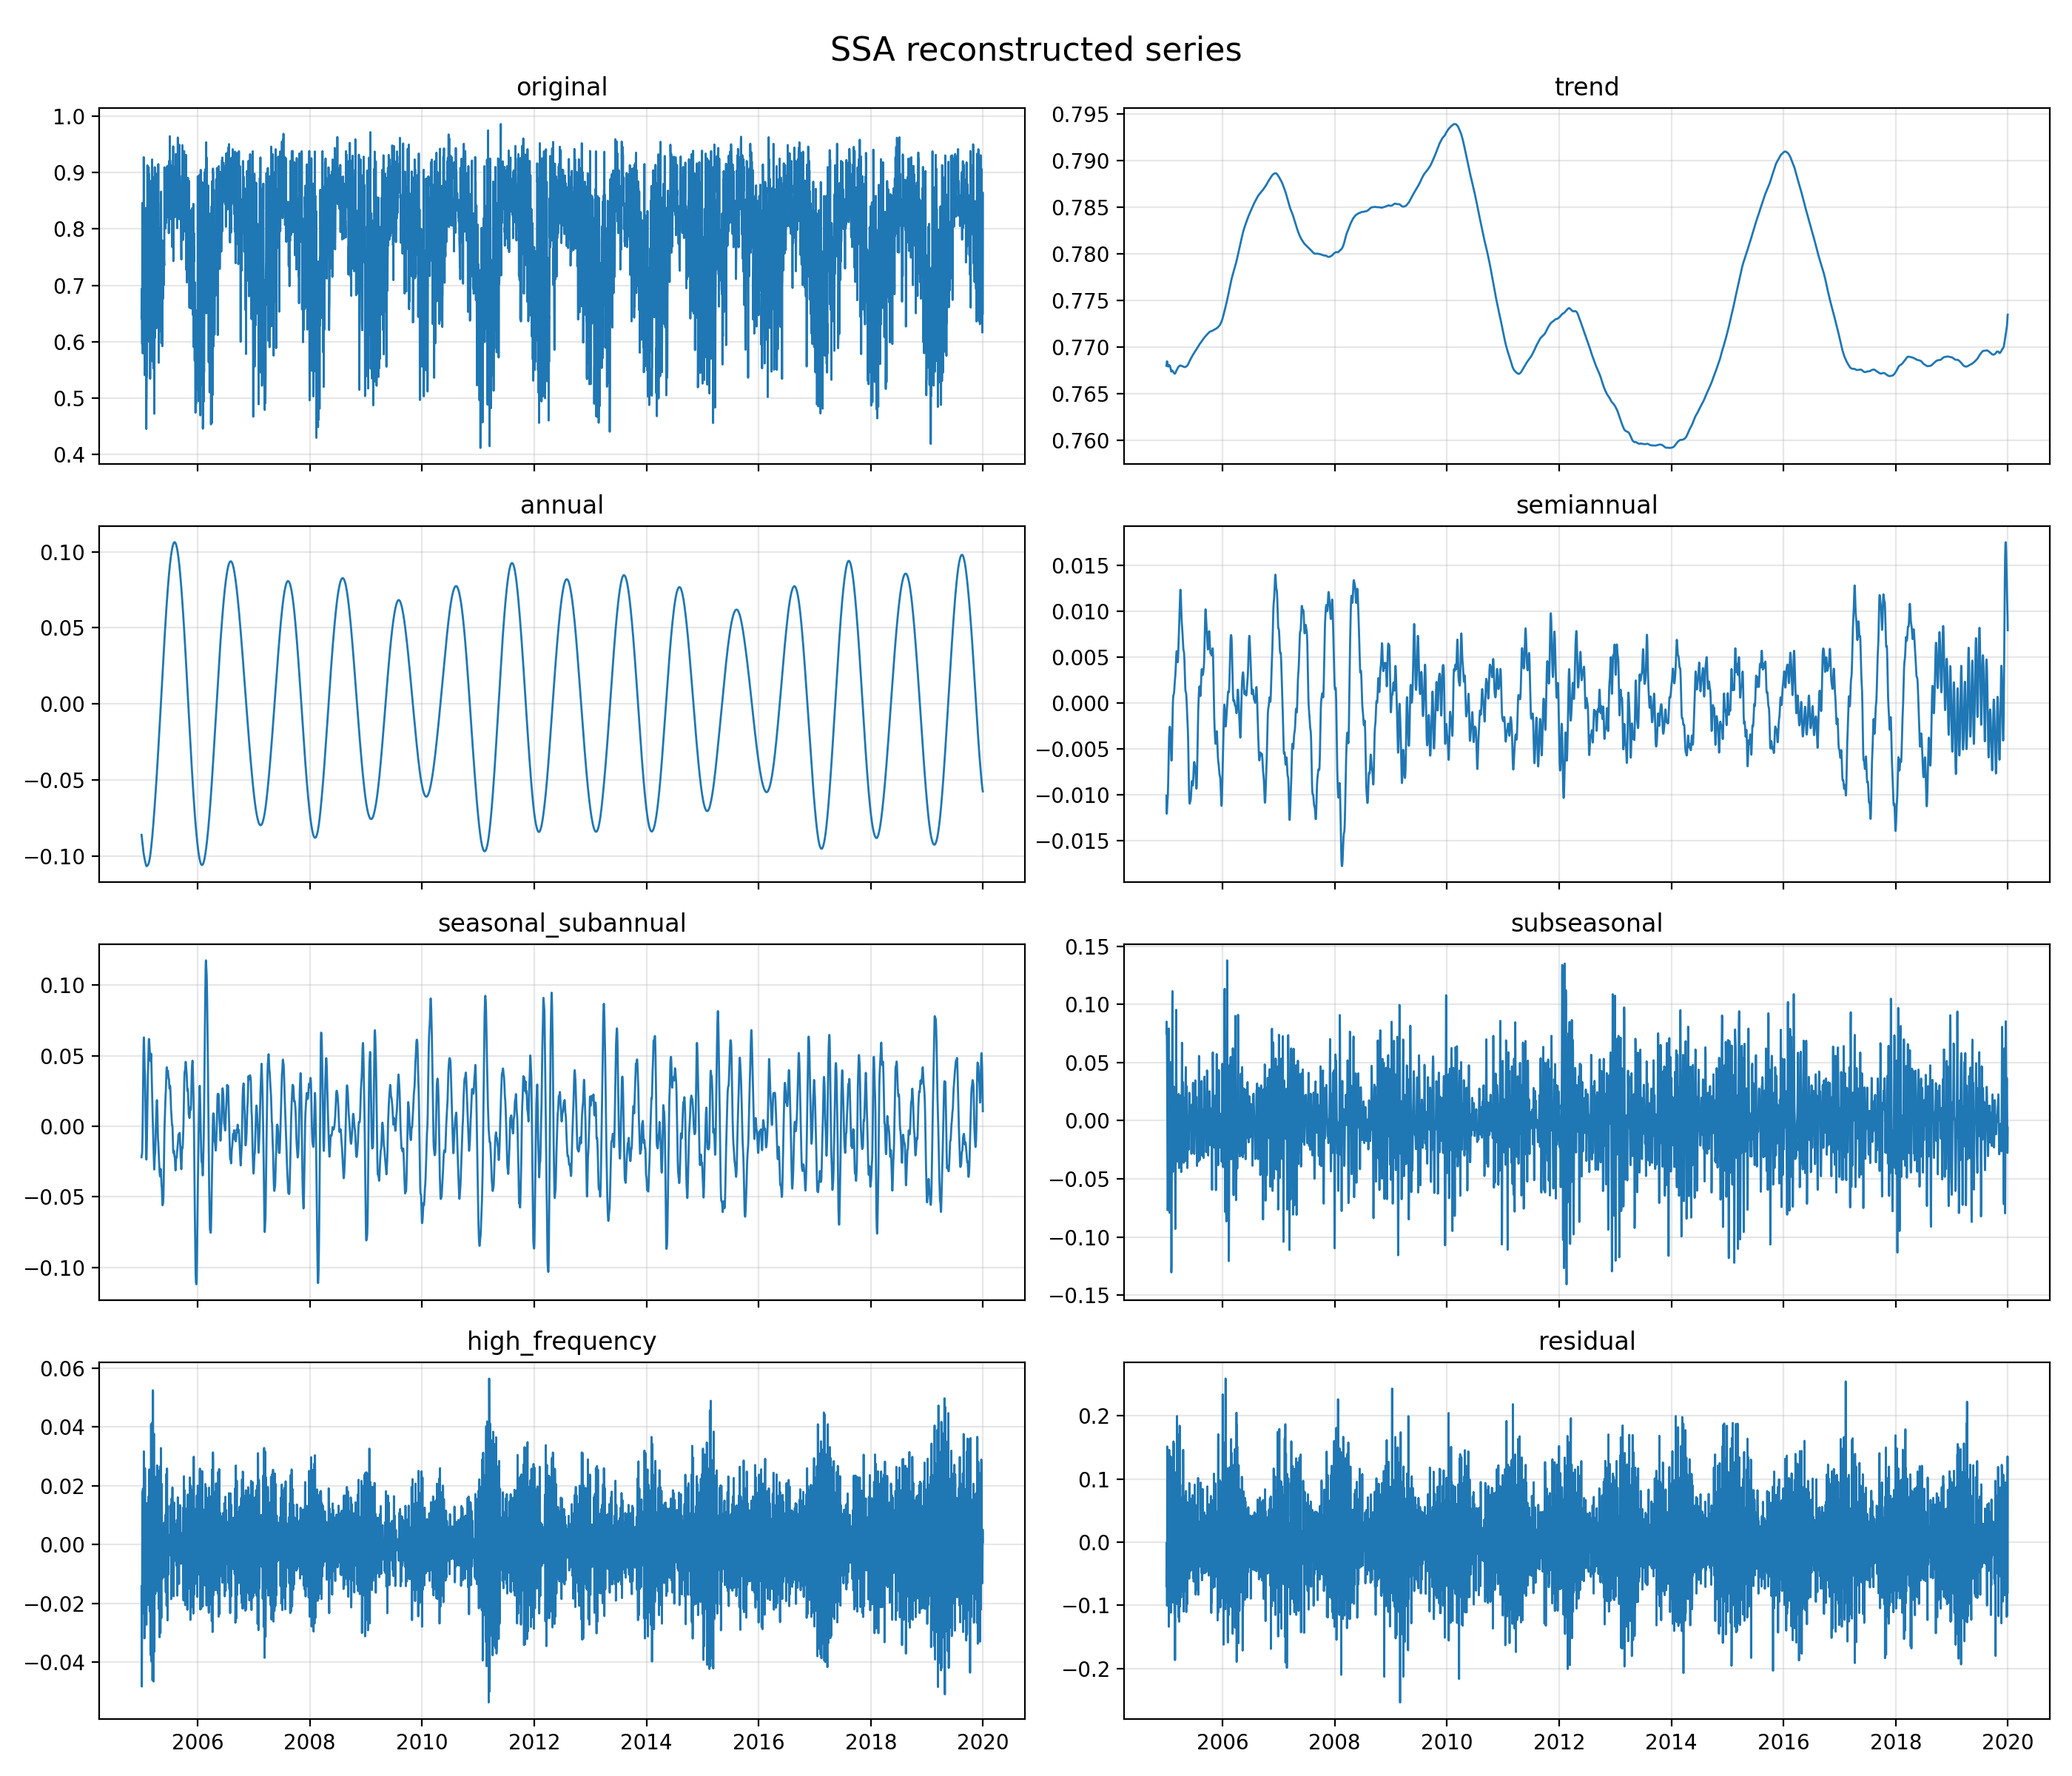

The table this chart was drawn from, first rows:
date, original, annual, high_frequency, seasonal_subannual, semiannual, subseasonal, trend, reconstructed_without_noise, residual
2005-01-01, 0.6416, -0.08589, -0.01415, -0.02198, -0.01012, 0.07502, 0.768, 0.7109, -0.06932
2005-01-02, 0.694, -0.08684, -0.03675, -0.02039, -0.01157, 0.08527, 0.7681, 0.6979, -0.003872
2005-01-03, 0.6678, -0.08752, -0.04822, -0.02019, -0.01209, 0.07791, 0.7684, 0.6783, -0.01044
2005-01-04, 0.681, -0.08838, -0.0335, -0.02003, -0.01203, 0.06667, 0.7685, 0.6812, -0.0002166
2005-01-05, 0.5959, -0.08938, -0.003625, -0.01839, -0.01161, 0.05112, 0.7685, 0.6966, -0.1007
2005-01-06, 0.8459, -0.09039, 0.01734, -0.01429, -0.01111, 0.02437, 0.7684, 0.6944, 0.1516
2005-01-07, 0.7083, -0.09153, 0.01798, -0.008852, -0.01075, -0.01736, 0.7683, 0.6578, 0.05051
2005-01-08, 0.6113, -0.09269, 0.01179, -0.001327, -0.01053, -0.057, 0.7682, 0.6184, -0.007154
2005-01-09, 0.5792, -0.09382, 0.01348, 0.008378, -0.01037, -0.07702, 0.768, 0.6087, -0.02949
2005-01-10, 0.6127, -0.09482, 0.019, 0.01956, -0.01011, -0.07414, 0.768, 0.6275, -0.01476
2005-01-11, 0.6613, -0.09564, 0.01308, 0.03079, -0.009604, -0.05853, 0.7679, 0.648, 0.01331
2005-01-12, 0.589, -0.09644, -0.007006, 0.04069, -0.008872, -0.03964, 0.7679, 0.6566, -0.06768
2005-01-13, 0.5937, -0.09718, -0.02333, 0.04898, -0.00795, -0.01637, 0.7679, 0.6721, -0.07837
2005-01-14, 0.6997, -0.0978, -0.01694, 0.05578, -0.00692, 0.01618, 0.7679, 0.7183, -0.01852
2005-01-15, 0.9271, -0.09832, 0.009311, 0.06078, -0.0059, 0.05401, 0.768, 0.7879, 0.1392
2005-01-16, 0.8928, -0.0989, 0.03166, 0.06295, -0.005019, 0.07939, 0.7681, 0.8381, 0.05462
2005-01-17, 0.6948, -0.09947, 0.02956, 0.06174, -0.004286, 0.07312, 0.7681, 0.8287, -0.1339
2005-01-18, 0.6967, -0.1, 0.004781, 0.05754, -0.003694, 0.03154, 0.7681, 0.7582, -0.06154
2005-01-19, 0.8118, -0.1006, -0.02252, 0.05152, -0.003247, -0.0276, 0.7681, 0.6656, 0.1461
2005-01-20, 0.6276, -0.1012, -0.03185, 0.04545, -0.002963, -0.07296, 0.768, 0.6045, 0.02314
2005-01-21, 0.5407, -0.1018, -0.01746, 0.04119, -0.002786, -0.07922, 0.768, 0.6079, -0.06718
2005-01-22, 0.5728, -0.1023, 0.008494, 0.03887, -0.002655, -0.04685, 0.768, 0.6636, -0.09076
2005-01-23, 0.7888, -0.1027, 0.02596, 0.0368, -0.002589, -0.0002621, 0.768, 0.7252, 0.06358
2005-01-24, 0.7769, -0.1031, 0.02214, 0.03295, -0.002627, 0.0331, 0.768, 0.7504, 0.02652
2005-01-25, 0.6873, -0.1036, 0.001377, 0.02673, -0.002773, 0.0449, 0.7679, 0.7346, -0.04733
2005-01-26, 0.769, -0.104, -0.01857, 0.01894, -0.003016, 0.04583, 0.7679, 0.707, 0.06194
2005-01-27, 0.6872, -0.1045, -0.02122, 0.01055, -0.00336, 0.04801, 0.7678, 0.6973, -0.01004
2005-01-28, 0.7778, -0.1049, -0.005684, 0.00223, -0.003793, 0.05029, 0.7677, 0.7058, 0.07196
2005-01-29, 0.8371, -0.1054, 0.01131, -0.006049, -0.00432, 0.0381, 0.7676, 0.7013, 0.1358
2005-01-30, 0.5431, -0.1058, 0.01117, -0.01399, -0.00491, 0.000592, 0.7675, 0.6546, -0.1115
2005-01-31, 0.569, -0.1061, -0.007456, -0.02026, -0.005473, -0.05441, 0.7674, 0.5737, -0.004709
2005-02-01, 0.4453, -0.1063, -0.02673, -0.02366, -0.005935, -0.1052, 0.7674, 0.4995, -0.05419
2005-02-02, 0.4976, -0.1064, -0.02721, -0.02352, -0.006222, -0.1305, 0.7674, 0.4735, 0.02414
2005-02-03, 0.4995, -0.1065, -0.008568, -0.02044, -0.006294, -0.1237, 0.7674, 0.5019, -0.002406
2005-02-04, 0.5781, -0.1065, 0.01067, -0.01546, -0.006133, -0.09169, 0.7674, 0.5583, 0.01973
2005-02-05, 0.539, -0.1065, 0.01406, -0.009184, -0.005731, -0.04523, 0.7674, 0.6149, -0.07593
2005-02-06, 0.5816, -0.1064, 0.004969, -0.001472, -0.005091, 0.008502, 0.7674, 0.6679, -0.08633
2005-02-07, 0.7374, -0.1063, -0.0002852, 0.007685, -0.004233, 0.06189, 0.7675, 0.7262, 0.01121
2005-02-08, 0.9127, -0.1062, 0.005817, 0.01728, -0.003237, 0.1016, 0.7675, 0.7828, 0.1299
2005-02-09, 0.8325, -0.106, 0.0126, 0.02558, -0.002231, 0.1115, 0.7675, 0.8089, 0.02367
2005-02-10, 0.7138, -0.1059, 0.006077, 0.03145, -0.001323, 0.08456, 0.7675, 0.7823, -0.06846
2005-02-11, 0.6217, -0.1058, -0.01107, 0.03512, -0.0005736, 0.03213, 0.7674, 0.7172, -0.09551
2005-02-12, 0.6219, -0.1057, -0.02049, 0.03811, 5.960641005405484e-06, -0.01922, 0.7674, 0.6602, -0.03825
2005-02-13, 0.7292, -0.1055, -0.01035, 0.04194, 0.000417, -0.04385, 0.7674, 0.6501, 0.07911
2005-02-14, 0.6005, -0.1053, 0.008903, 0.04706, 0.0006741, -0.03415, 0.7673, 0.6846, -0.08412
2005-02-15, 0.6806, -0.105, 0.01635, 0.05277, 0.0008173, -0.003849, 0.7673, 0.7284, -0.04782
2005-02-16, 0.9094, -0.1047, 0.005827, 0.05763, 0.0008849, 0.02287, 0.7673, 0.7498, 0.1596
2005-02-17, 0.711, -0.1044, -0.006172, 0.06063, 0.0009146, 0.02936, 0.7673, 0.7476, -0.03665
2005-02-18, 0.7423, -0.104, -0.001008, 0.06186, 0.0009576, 0.01675, 0.7672, 0.7418, 0.0005623
2005-02-19, 0.897, -0.1036, 0.01728, 0.0617, 0.001051, -0.002447, 0.7672, 0.7412, 0.1558
2005-02-20, 0.7945, -0.1032, 0.02552, 0.06041, 0.001209, -0.01515, 0.7672, 0.736, 0.0586
2005-02-21, 0.7826, -0.1028, 0.009933, 0.05828, 0.001438, -0.01445, 0.7672, 0.7196, 0.063
2005-02-22, 0.6089, -0.1023, -0.01529, 0.05569, 0.001715, -0.00156, 0.7671, 0.7054, -0.0965
2005-02-23, 0.6, -0.1017, -0.02271, 0.05335, 0.002004, 0.01598, 0.7671, 0.714, -0.114
2005-02-24, 0.8059, -0.1011, -0.003699, 0.05169, 0.002268, 0.02578, 0.7671, 0.742, 0.06385
2005-02-25, 0.8661, -0.1005, 0.02025, 0.05044, 0.002483, 0.01535, 0.7672, 0.7552, 0.1109
2005-02-26, 0.5344, -0.09985, 0.02067, 0.04903, 0.002651, -0.01855, 0.7672, 0.7211, -0.1867
2005-02-27, 0.5925, -0.09913, -0.006424, 0.04744, 0.002828, -0.06301, 0.7672, 0.6489, -0.05638
2005-02-28, 0.6749, -0.09837, -0.03565, 0.04615, 0.003038, -0.09315, 0.7672, 0.5892, 0.08566
2005-03-01, 0.5706, -0.09757, -0.03755, 0.04613, 0.003305, -0.08604, 0.7672, 0.5955, -0.0249
... 5,418 more rows
